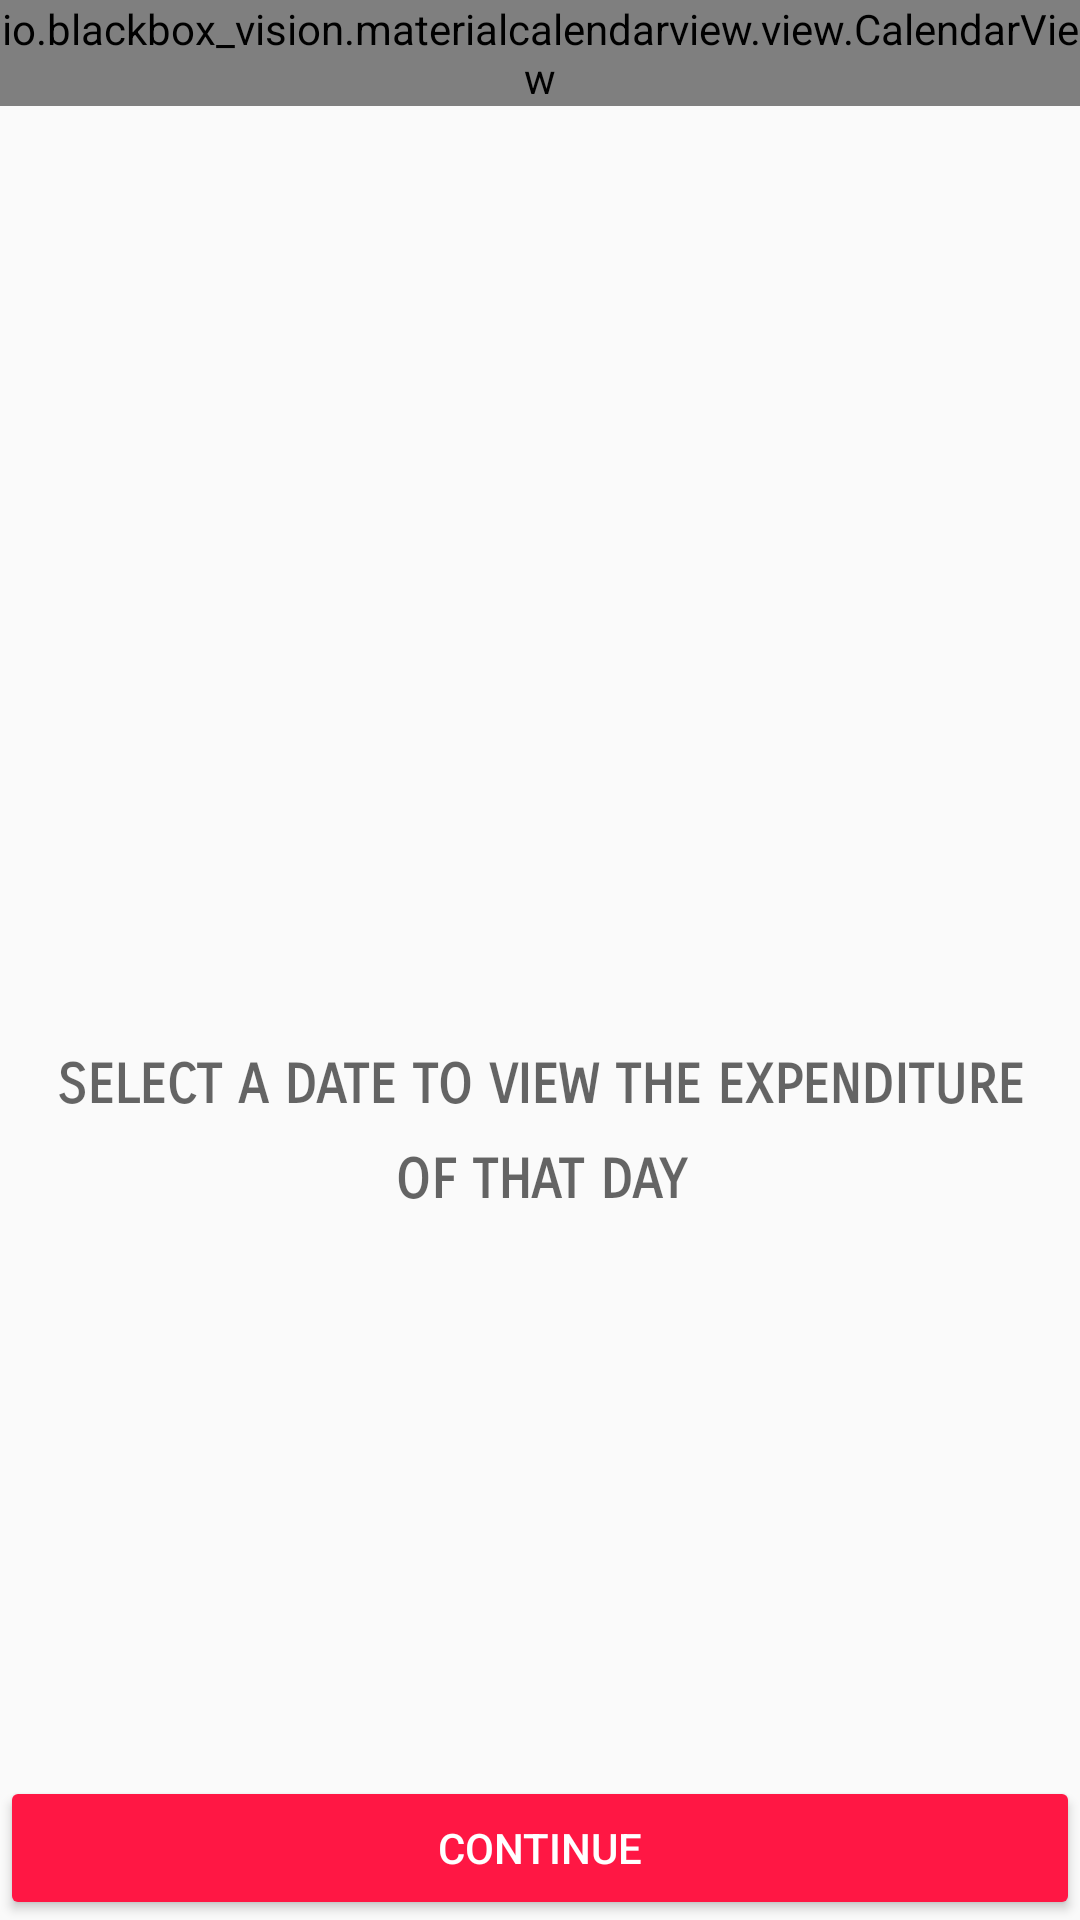

Write the Android layout XML for this screen, with the resource values it uses.
<!-- AndroidManifest.xml: application theme AppTheme -->
<!-- res/layout/activity_calender.xml -->
<?xml version="1.0" encoding="utf-8"?>
<android.support.constraint.ConstraintLayout xmlns:android="http://schemas.android.com/apk/res/android"
    xmlns:app="http://schemas.android.com/apk/res-auto"
    xmlns:tools="http://schemas.android.com/tools"
    android:layout_width="match_parent"
    android:layout_height="match_parent"
    tools:context="trainedge.cashtrack.CalenderActivity">


    <TextView
        android:id="@+id/textView8"
        android:layout_width="0dp"
        android:layout_height="wrap_content"
        android:layout_marginEnd="16dp"
        android:layout_marginLeft="16dp"
        android:layout_marginRight="16dp"
        android:layout_marginStart="16dp"
        android:layout_marginTop="351dp"
        android:drawableLeft="@drawable/ic_event_available_black_24dp"
        android:fontFamily="sans-serif-smallcaps"
        android:lineSpacingExtra="10sp"
        android:text="Select a date to View the Expenditure of that day"
        android:textAlignment="center"
        android:textAllCaps="true"
        android:textAppearance="@style/TextAppearance.AppCompat.Medium"
        android:textStyle="bold"
        app:layout_constraintHorizontal_bias="0.0"
        app:layout_constraintLeft_toLeftOf="parent"
        app:layout_constraintRight_toRightOf="parent"
        app:layout_constraintTop_toTopOf="parent"
        tools:layout_constraintRight_creator="1"
        tools:layout_constraintLeft_creator="1" />

    <Button
        android:id="@+id/btnContinue"
        style="@style/Widget.AppCompat.Button.Colored"
        android:layout_width="0dp"
        android:layout_height="wrap_content"
        android:text="Continue"
        app:layout_constraintHorizontal_bias="0.0"
        app:layout_constraintLeft_toLeftOf="parent"
        app:layout_constraintRight_toRightOf="parent"
        tools:layout_constraintTop_creator="1"
        tools:layout_constraintRight_creator="1"
        tools:layout_constraintLeft_creator="1"
        app:layout_constraintBottom_toBottomOf="parent"
        android:layout_marginBottom="0dp"
        android:layout_marginTop="8dp"
        app:layout_constraintTop_toBottomOf="@+id/textView8"
        app:layout_constraintVertical_bias="1.0" />

    <io.blackbox_vision.materialcalendarview.view.CalendarView
        android:id="@+id/cvExpenses"
        android:layout_width="0dp"
        android:layout_height="wrap_content"
        android:layout_marginLeft="0dp"
        android:layout_marginTop="0dp"
        android:background="@color/colorPrimary"
        app:calendarBackgroundColor="@color/colorPrimary"
        app:calendarButtonBackgroundColor="@color/cardview_dark_background"
        app:calendarCurrentDayBackgroundColor="@color/cardview_dark_background"
        app:calendarCurrentDayTextColor="@color/white"
        app:calendarDayOfWeekTextColor="@android:color/white"
        app:calendarDisabledDayBackgroundColor="@color/colorPrimary"
        app:calendarDisabledDayTextColor="@android:color/darker_gray"
        app:calendarIsMultiSelectDayEnabled="false"
        app:calendarIsOverflowDatesVisible="true"
        app:calendarSelectedDayBackgroundColor="@color/bg_screen3"
        app:calendarTitleBackgroundColor="@color/colorPrimary"
        app:calendarTitleTextColor="@color/white"
        app:calendarWeekBackgroundColor="@color/colorPrimary"
        app:calendarWeekendDays="saturday|sunday"
        app:calendarWeekendTextColor="@color/white"
        app:layout_constraintLeft_toLeftOf="parent"
        app:layout_constraintTop_toTopOf="parent"
        tools:layout_constraintLeft_creator="1"
        tools:layout_constraintTop_creator="1" />
</android.support.constraint.ConstraintLayout>
<!-- resources referenced by this layout -->
<resources>
  <color name="bg_screen3">#3395ff</color>
  <color name="colorPrimary">#669b95</color>
  <color name="white">#fff</color>
  <style name="AppTheme" parent="Theme.AppCompat.Light.DarkActionBar">
          
          <item name="colorPrimary">@color/colorPrimary</item>
          <item name="colorPrimaryDark">@color/colorPrimaryDark</item>
          <item name="colorAccent">@color/colorAccent</item>
          <item name="android:textColorPrimary">@color/app_text_color_state_list</item>
          <item name="windowActionBar">false</item>
          <item name="windowNoTitle">true</item>
  
      </style>
  <color name="colorPrimaryDark">#476c68</color>
  <color name="colorAccent">#ff1744</color>
</resources>
